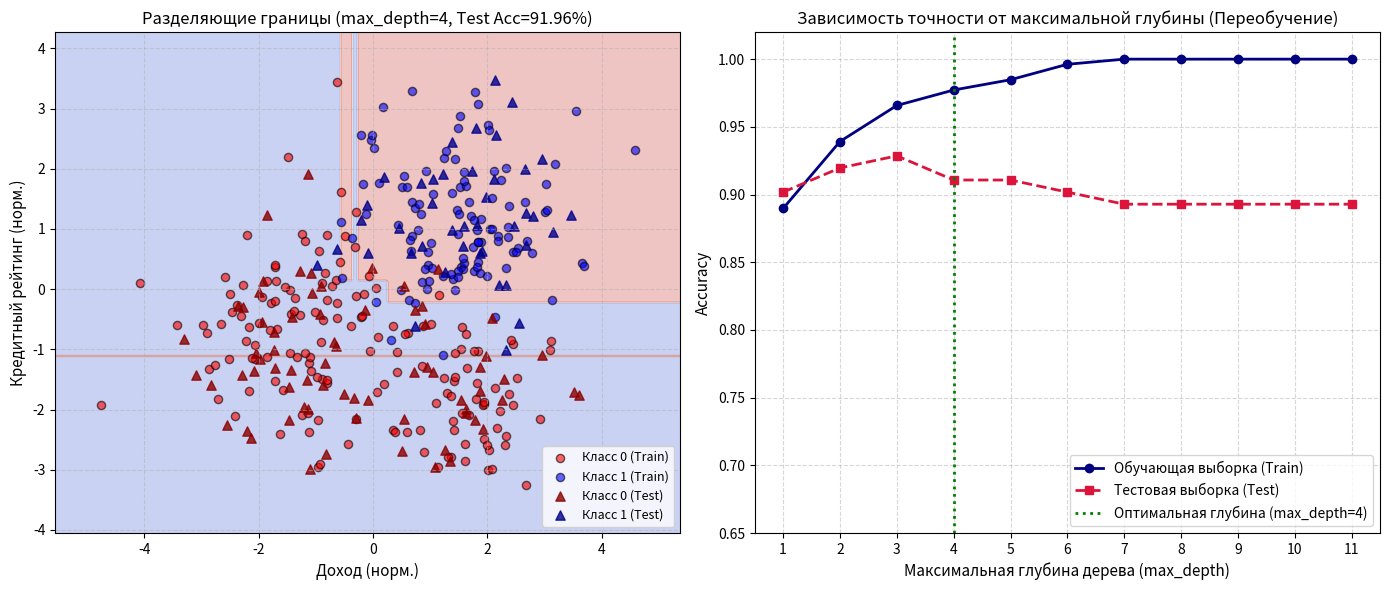

Python code for this plot: (Note: this script raises an exception after producing the figure.)
import numpy as np
import matplotlib.pyplot as plt


class Node:
    def __init__(self, feature=None, threshold=None, left=None, right=None, *, value=None):
        self.feature = feature
        self.threshold = threshold
        self.left = left
        self.right = right
        self.value = value

    @property
    def is_leaf(self):
        return self.value is not None


class DecisionTreeClassifier:
    def __init__(self, max_depth=5, min_samples_split=2, criterion='gini'):
        self.max_depth = max_depth
        self.min_samples_split = min_samples_split
        self.criterion = criterion
        self.root = None
        self.n_classes_ = None

    def _impurity(self, y):
        m = len(y)
        if m == 0:
            return 0.0
        counts = np.bincount(y, minlength=self.n_classes_)
        probabilities = counts / m

        if self.criterion == 'gini':
            return 1.0 - np.sum(probabilities ** 2)
        elif self.criterion == 'entropy':
            p_pos = probabilities[probabilities > 0]
            return -np.sum(p_pos * np.log2(p_pos))
        else:
            raise ValueError(f"Неизвестный критерий: {self.criterion}")

    def _best_split(self, X, y):
        m, n = X.shape
        if m < self.min_samples_split:
            return None, None

        current_impurity = self._impurity(y)
        best_gain = -1.0
        best_feat, best_thresh = None, None

        for feat_idx in range(n):
            values = X[:, feat_idx]
            thresholds = np.unique(values)
            if len(thresholds) <= 1:
                continue

            thresholds = (thresholds[:-1] + thresholds[1:]) / 2.0

            for thresh in thresholds:
                left_mask = values <= thresh
                right_mask = ~left_mask

                if not np.any(left_mask) or not np.any(right_mask):
                    continue

                n_l, n_r = np.sum(left_mask), np.sum(right_mask)
                imp_l = self._impurity(y[left_mask])
                imp_r = self._impurity(y[right_mask])

                child_impurity = (n_l / m) * imp_l + (n_r / m) * imp_r
                gain = current_impurity - child_impurity

                if gain > best_gain:
                    best_gain = gain
                    best_feat = feat_idx
                    best_thresh = thresh

        return best_feat, best_thresh

    def _build_tree(self, X, y, depth=0):
        n_samples = len(y)
        n_labels = len(np.unique(y))

        if depth >= self.max_depth or n_labels == 1 or n_samples < self.min_samples_split:
            leaf_value = np.argmax(np.bincount(y, minlength=self.n_classes_))
            return Node(value=leaf_value)

        feat, thresh = self._best_split(X, y)
        if feat is None:
            leaf_value = np.argmax(np.bincount(y, minlength=self.n_classes_))
            return Node(value=leaf_value)

        left_mask = X[:, feat] <= thresh
        right_mask = ~left_mask
        left_child = self._build_tree(X[left_mask], y[left_mask], depth + 1)
        right_child = self._build_tree(X[right_mask], y[right_mask], depth + 1)

        return Node(feature=feat, threshold=thresh, left=left_child, right=right_child)

    def fit(self, X, y):
        X = np.asarray(X, dtype=float)
        y = np.asarray(y, dtype=int)
        self.n_classes_ = len(np.unique(y))
        self.root = self._build_tree(X, y, depth=0)
        return self

    def _traverse_tree(self, x, node):
        if node.is_leaf:
            return node.value
        if x[node.feature] <= node.threshold:
            return self._traverse_tree(x, node.left)
        return self._traverse_tree(x, node.right)

    def predict(self, X):
        X = np.asarray(X, dtype=float)
        return np.array([self._traverse_tree(x, self.root) for x in X])

    def print_tree(self, node=None, depth=0, feature_names=None):
        if node is None:
            node = self.root

        indent = "  " * depth
        if node.is_leaf:
            print(f"{indent}└── Класс: {node.value}")
        else:
            feat_name = feature_names[node.feature] if feature_names else f"X[{node.feature}]"
            print(f"{indent}├── Если {feat_name} <= {node.threshold:.3f}:")
            self.print_tree(node.left, depth + 1, feature_names)
            print(f"{indent}└── Иначе ({feat_name} > {node.threshold:.3f}):")
            self.print_tree(node.right, depth + 1, feature_names)


def train_test_split_np(X, y, test_size=0.3, random_state=42):
    np.random.seed(random_state)
    n = len(X)
    indices = np.random.permutation(n)
    n_test = int(n * test_size)
    test_idx = indices[:n_test]
    train_idx = indices[n_test:]
    return X[train_idx], X[test_idx], y[train_idx], y[test_idx]


def evaluate_metrics(y_true, y_pred):
    tp = np.sum((y_true == 1) & (y_pred == 1))
    tn = np.sum((y_true == 0) & (y_pred == 0))
    fp = np.sum((y_true == 0) & (y_pred == 1))
    fn = np.sum((y_true == 1) & (y_pred == 0))

    accuracy = (tp + tn) / (tp + tn + fp + fn) if (tp + tn + fp + fn) > 0 else 0
    precision = tp / (tp + fp) if (tp + fp) > 0 else 0
    recall = tp / (tp + fn) if (tp + fn) > 0 else 0
    f1 = 2 * precision * recall / (precision + recall) if (precision + recall) > 0 else 0
    return accuracy, precision, recall, f1


def main():
    print("=" * 60)
    print("ДЕМОНСТРАЦИЯ МЕТОДА РЕШАЮЩИХ ДЕРЕВЬЕВ")
    print("Команда 01: Ярик, Даша | Машинное обучение")
    print("=" * 60)

    np.random.seed(42)
    n_samples = 300

    X0 = np.random.randn(n_samples // 2, 2) * 1.1 + np.array([-1.2, -0.8])
    X1 = np.random.randn(n_samples // 2, 2) * 1.0 + np.array([1.5, 1.2])
    X0_extra = np.random.randn(n_samples // 4, 2) * 0.7 + np.array([1.8, -1.8])
    X0 = np.vstack([X0, X0_extra])

    X = np.vstack([X0, X1])
    y = np.array([0] * len(X0) + [1] * len(X1))

    feature_names = ["Доход (норм.)", "Кредитный рейтинг (норм.)"]

    X_train, X_test, y_train, y_test = train_test_split_np(X, y, test_size=0.3, random_state=42)

    tree = DecisionTreeClassifier(max_depth=4, min_samples_split=5, criterion='gini')
    tree.fit(X_train, y_train)

    print("\nСтруктура обученного дерева решений:")
    tree.print_tree(feature_names=feature_names)

    y_pred_train = tree.predict(X_train)
    y_pred_test = tree.predict(X_test)

    acc_tr, prec_tr, rec_tr, f1_tr = evaluate_metrics(y_train, y_pred_train)
    acc_te, prec_te, rec_te, f1_te = evaluate_metrics(y_test, y_pred_test)

    print("\n" + "=" * 50)
    print(f"Accuracy (Train): {acc_tr:.4f} | Accuracy (Test): {acc_te:.4f}")
    print(f"Precision: {prec_te:.4f} | Recall: {rec_te:.4f} | F1: {f1_te:.4f}")
    print("=" * 50)

    depths = list(range(1, 12))
    train_scores = []
    test_scores = []

    for d in depths:
        m = DecisionTreeClassifier(max_depth=d, min_samples_split=2, criterion='gini')
        m.fit(X_train, y_train)
        train_scores.append(evaluate_metrics(y_train, m.predict(X_train))[0])
        test_scores.append(evaluate_metrics(y_test, m.predict(X_test))[0])

    plt.figure(figsize=(14, 6))

    plt.subplot(1, 2, 1)
    x_min, x_max = X[:, 0].min() - 0.8, X[:, 0].max() + 0.8
    y_min, y_max = X[:, 1].min() - 0.8, X[:, 1].max() + 0.8
    xx, yy = np.meshgrid(np.linspace(x_min, x_max, 250),
                         np.linspace(y_min, y_max, 250))
    grid = np.c_[xx.ravel(), yy.ravel()]
    Z = tree.predict(grid).reshape(xx.shape)

    plt.contourf(xx, yy, Z, alpha=0.3, cmap='coolwarm')
    plt.scatter(X_train[y_train == 0, 0], X_train[y_train == 0, 1],
                color='red', label='Класс 0 (Train)', alpha=0.6, edgecolors='k', s=35)
    plt.scatter(X_train[y_train == 1, 0], X_train[y_train == 1, 1],
                color='blue', label='Класс 1 (Train)', alpha=0.6, edgecolors='k', s=35)
    plt.scatter(X_test[y_test == 0, 0], X_test[y_test == 0, 1],
                color='darkred', marker='^', label='Класс 0 (Test)', alpha=0.8, s=45)
    plt.scatter(X_test[y_test == 1, 0], X_test[y_test == 1, 1],
                color='darkblue', marker='^', label='Класс 1 (Test)', alpha=0.8, s=45)

    plt.title(f"Разделяющие границы (max_depth=4, Test Acc={acc_te:.2%})", fontsize=12)
    plt.xlabel(feature_names[0], fontsize=11)
    plt.ylabel(feature_names[1], fontsize=11)
    plt.legend(loc='lower right', fontsize=9)
    plt.grid(True, linestyle='--', alpha=0.5)

    plt.subplot(1, 2, 2)
    plt.plot(depths, train_scores, 'o-', color='navy', label='Обучающая выборка (Train)', linewidth=2)
    plt.plot(depths, test_scores, 's--', color='crimson', label='Тестовая выборка (Test)', linewidth=2)
    plt.axvline(x=4, color='green', linestyle=':', label='Оптимальная глубина (max_depth=4)', linewidth=2)
    plt.title("Зависимость точности от максимальной глубины (Переобучение)", fontsize=12)
    plt.xlabel("Максимальная глубина дерева (max_depth)", fontsize=11)
    plt.ylabel("Accuracy", fontsize=11)
    plt.xticks(depths)
    plt.ylim([0.65, 1.02])
    plt.legend(loc='lower right', fontsize=10)
    plt.grid(True, linestyle='--', alpha=0.5)

    plt.tight_layout()
    plot_path = "01-Метод решающих деревьев/src/decision_tree_output.png"
    plt.savefig(plot_path, dpi=200)
    print(f"Saved plot to {plot_path}")


if __name__ == "__main__":
    main()
